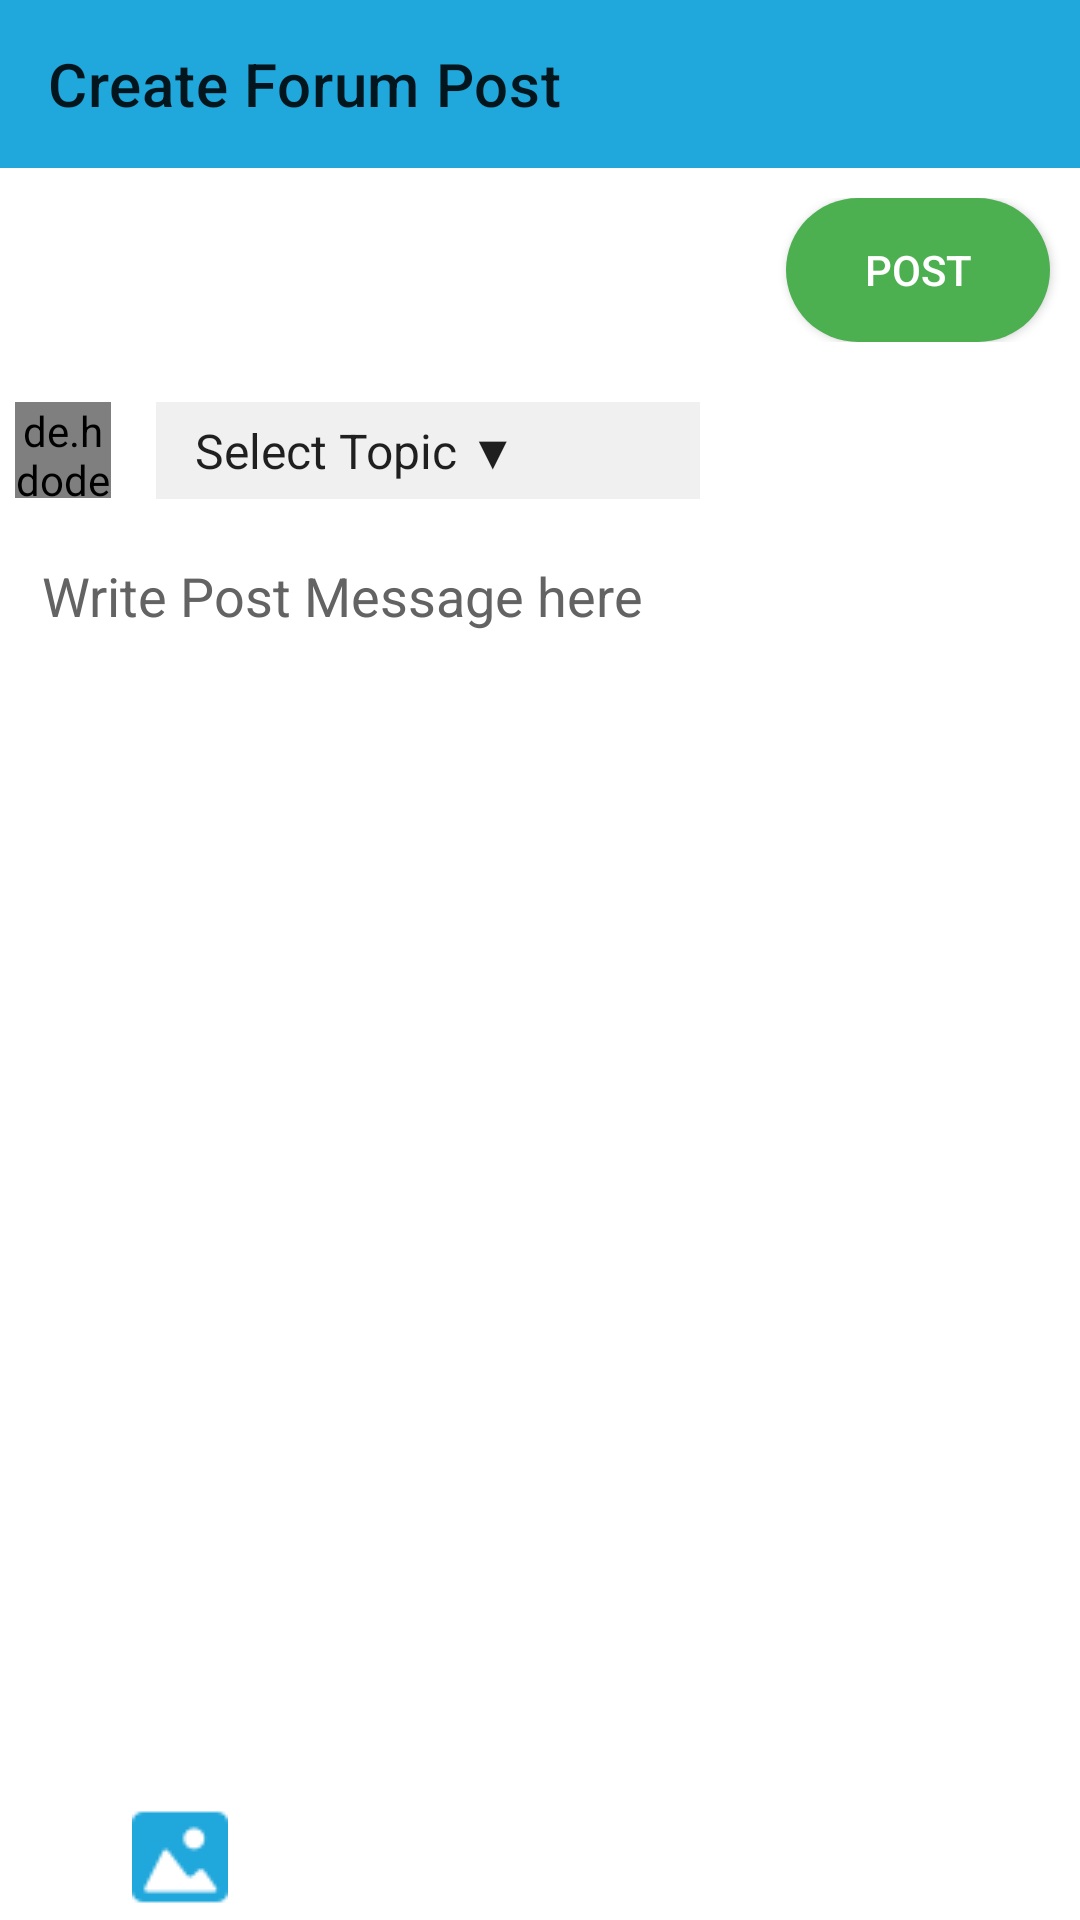

Produce the Android XML layout that renders to this screen, including the resource entries it uses.
<!-- AndroidManifest.xml: application theme Theme.AnimalCare -->
<!-- res/layout/activity_post.xml -->
<?xml version="1.0" encoding="utf-8"?>
<RelativeLayout
    xmlns:android="http://schemas.android.com/apk/res/android"
    xmlns:tools="http://schemas.android.com/tools"
    xmlns:app="http://schemas.android.com/apk/res-auto"
    android:layout_width="match_parent"
    android:layout_height="match_parent"
    tools:context=".PostActivity">
    <com.google.android.material.appbar.AppBarLayout
        android:layout_width="match_parent"
        android:id="@+id/postAppBar"
        android:layout_height="wrap_content">
        <com.google.android.material.appbar.MaterialToolbar
            android:layout_width="match_parent"
            android:layout_height="?attr/actionBarSize"
            android:background="@color/animalCareBackground"
            android:id="@+id/postToolBar"
            app:navigationIcon="@drawable/ic_baseline_arrow_back_24"
            app:title="@string/createForumPost"/>
    </com.google.android.material.appbar.AppBarLayout>
    <RelativeLayout
        android:layout_width="match_parent"
        android:layout_height="wrap_content"
        android:layout_below="@+id/postAppBar"
        android:layout_marginVertical="10dp"
        android:id="@+id/postActionsLayout"
        android:orientation="horizontal">

        <ImageView
            android:id="@+id/cancelPostAction"
            android:layout_width="32dp"
            android:layout_height="32dp"
            android:layout_alignParentStart="true"
            android:layout_centerVertical="true"
            android:layout_marginHorizontal="10dp"
            android:padding="5dp"
            android:src="@drawable/ic_close" />
        <Button
            android:layout_width="wrap_content"
            android:layout_height="wrap_content"
            android:text="Post"
            android:textColor="@color/white"
            android:layout_gravity="end"
            android:padding="5dp"
            android:id="@+id/postActionBtn"
            android:layout_alignParentEnd="true"
            android:layout_marginHorizontal="10dp"
            app:backgroundTint="@null"
            android:background="@drawable/post_background"/>

    </RelativeLayout>

    <LinearLayout
        android:id="@+id/topicLayout"
        android:layout_width="match_parent"
        android:layout_height="wrap_content"
        android:layout_below="@+id/postActionsLayout"
        android:orientation="horizontal">

        <de.hdodenhof.circleimageview.CircleImageView
            android:layout_width="32dp"
            android:layout_height="32dp"
            android:layout_gravity="center_vertical"
            android:layout_marginHorizontal="5dp"
            android:src="@drawable/ic_farmer" />

        <Spinner
            android:id="@+id/topicsSpinner"
            android:layout_width="wrap_content"
            android:layout_height="wrap_content"
            android:layout_gravity="center_vertical"
            android:layout_margin="10dp"
            android:background="@color/accent"
            android:entries="@array/topic"
            android:padding="5dp"
            android:popupBackground="@color/accent" />
    </LinearLayout>
    <ScrollView
        android:layout_width="match_parent"
        android:layout_below="@+id/topicLayout"
        android:id="@+id/postMessageScrollView"
        android:layout_height="wrap_content">
    <RelativeLayout
        android:layout_width="match_parent"
        android:layout_height="wrap_content"
        android:id="@+id/postMessageLayout">
        <EditText
            android:layout_width="match_parent"
            android:layout_height="wrap_content"
            android:hint="@string/postMessage"
            android:textSize="18sp"
            android:textColor="#292929"
            android:id="@+id/messageTxt"
            android:backgroundTint="@android:color/transparent"
            android:layout_marginHorizontal="10dp"
            android:textColorHint="#636363"/>
        <ImageView
            android:layout_width="380dp"
            android:layout_height="250dp"
            android:id="@+id/postImage"
            android:scaleType="fitXY"
            android:layout_marginHorizontal="10dp"
            android:layout_below="@+id/messageTxt"/>
        <View
            android:layout_width="match_parent"
            android:layout_height="20dp"
            android:layout_below="@+id/postImage"/>
    </RelativeLayout>
    </ScrollView>
    <LinearLayout
        android:layout_width="match_parent"
        android:layout_height="wrap_content"
        android:layout_alignParentBottom="true">
        <ImageView
            android:layout_width="32dp"
            android:layout_height="32dp"
            android:layout_weight="1"
            android:src="@drawable/ic_attach_image"
            android:id="@+id/imageAttachImg"
            android:layout_marginHorizontal="10dp"
            android:layout_margin="5dp"/>
        <ImageView
            android:layout_width="32dp"
            android:layout_height="32dp"
            android:layout_weight="1"
            android:src="@drawable/ic_video_insert"
            android:id="@+id/videoAttachImg"
            android:visibility="invisible"
            android:layout_marginHorizontal="10dp"
            android:layout_margin="5dp"/>
        <ImageView
            android:layout_width="32dp"
            android:layout_height="32dp"
            android:src="@drawable/ic_audio"
            android:layout_weight="1"
            android:visibility="invisible"
            android:id="@+id/audioAttachImg"
            android:layout_marginHorizontal="10dp"
            android:layout_margin="5dp"/>
    </LinearLayout>
  </RelativeLayout>
<!-- resources referenced by this layout -->
<resources>
  <string-array name="topic">
          <item>Select Topic ▼</item>
          <item>Veterinary Services</item>
          <item>Animal Health</item>
          <item>Animal Feeds</item>
          <item>Animal Record Keeping</item>
      </string-array>
  <color name="accent">#F0F0F0</color>
  <color name="animalCareBackground">#20a7db</color>
  <color name="white">#FFFFFFFF</color>
  <!-- drawable ic_attach_image: png bitmap (drawable, 1534 bytes) -->
  <!-- drawable ic_audio: png bitmap (drawable, 2207 bytes) -->
  <!-- drawable ic_video_insert: png bitmap (drawable, 1374 bytes) -->
  <!-- drawable post_background (drawable) -->
  <?xml version="1.0" encoding="utf-8"?>
  <shape xmlns:android="http://schemas.android.com/apk/res/android">
      <solid
          android:color="@color/green"/>
      <corners
          android:radius="50dp"/>
  </shape>
  <string name="createForumPost" translatable="false">Create Forum Post</string>
  <string name="postMessage" translatable="false">Write Post Message here</string>
  <style name="Theme.AnimalCare" parent="Theme.MaterialComponents.DayNight.NoActionBar">
          
          <item name="colorPrimaryVariant">@color/animalCareBackground</item>
          <item name="colorOnPrimary">@color/animalCareBackground</item>
          
          <item name="colorSecondary">@color/teal_200</item>
          <item name="colorSecondaryVariant">@color/teal_700</item>
          <item name="colorOnSecondary">@color/black</item>
          
          <item name="android:statusBarColor" tools:targetApi="l">?attr/colorPrimaryVariant</item>
          <item name="colorPrimary">@color/animalCareBackground</item>
          <item name="colorPrimaryDark">@color/animalCareBackground</item>
          <item name="colorAccent">@color/colorAccent</item>
          
      </style>
  <color name="green">#4caf50</color>
  <color name="teal_200">#FF03DAC5</color>
  <color name="teal_700">#FF018786</color>
  <color name="black">#FF000000</color>
  <color name="colorAccent">#f2f2f2</color>
</resources>
